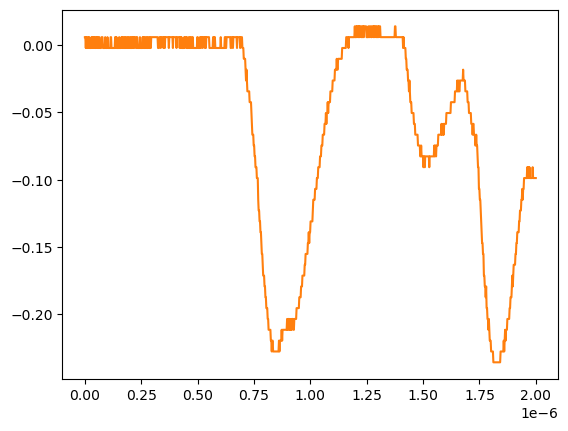

Data behind this chart, as committed beside it:
# KEYSIGHT TECHNOLOGIES, MSO-X 3024T, MY58262555, 07.30.2019051434
# time, 1
# 2024-07-24 15:41:00.202591
0.000000000000000000e+00, 5.728630000000000180e-03
2.002002002002001797e-09, 5.728630000000000180e-03
4.004004004004003593e-09, -2.311559999999999830e-03
6.006006006006005804e-09, 5.728630000000000180e-03
8.008008008008007187e-09, -2.311559999999999830e-03
1.001001001001000857e-08, -2.311559999999999830e-03
1.201201201201201161e-08, 5.728630000000000180e-03
1.401401401401401299e-08, 5.728630000000000180e-03
1.601601601601601437e-08, -2.311559999999999830e-03
1.801801801801801741e-08, 5.728630000000000180e-03
2.002002002002001714e-08, 5.728630000000000180e-03
2.202202202202202018e-08, -2.311559999999999830e-03
2.402402402402402322e-08, -2.311559999999999830e-03
2.602602602602602294e-08, -2.311559999999999830e-03
2.802802802802802598e-08, -2.311559999999999830e-03
3.003003003003002571e-08, 5.728630000000000180e-03
3.203203203203202875e-08, -2.311559999999999830e-03
3.403403403403403179e-08, 5.728630000000000180e-03
3.603603603603603482e-08, -2.311559999999999830e-03
3.803803803803803124e-08, 5.728630000000000180e-03
4.004004004004003428e-08, 5.728630000000000180e-03
4.204204204204203732e-08, -2.311559999999999830e-03
4.404404404404404036e-08, 5.728630000000000180e-03
4.604604604604604339e-08, -2.311559999999999830e-03
4.804804804804804643e-08, -2.311559999999999830e-03
5.005005005005004285e-08, 5.728630000000000180e-03
5.205205205205204589e-08, 5.728630000000000180e-03
5.405405405405404893e-08, -2.311559999999999830e-03
5.605605605605605196e-08, 5.728630000000000180e-03
5.805805805805805500e-08, -2.311559999999999830e-03
6.006006006006005142e-08, -2.311559999999999830e-03
6.206206206206205446e-08, 5.728630000000000180e-03
6.406406406406405750e-08, 5.728630000000000180e-03
6.606606606606606053e-08, -2.311559999999999830e-03
6.806806806806806357e-08, -2.311559999999999830e-03
7.007007007007006661e-08, -2.311559999999999830e-03
7.207207207207206965e-08, -2.311559999999999830e-03
7.407407407407407268e-08, 5.728630000000000180e-03
7.607607607607606249e-08, 5.728630000000000180e-03
7.807807807807806552e-08, 5.728630000000000180e-03
8.008008008008006856e-08, -2.311559999999999830e-03
8.208208208208207160e-08, -2.311559999999999830e-03
8.408408408408407464e-08, -2.311559999999999830e-03
8.608608608608607767e-08, -2.311559999999999830e-03
8.808808808808808071e-08, -2.311559999999999830e-03
9.009009009009008375e-08, 5.728630000000000180e-03
9.209209209209208679e-08, -2.311559999999999830e-03
9.409409409409408982e-08, -2.311559999999999830e-03
9.609609609609609286e-08, -2.311559999999999830e-03
9.809809809809808266e-08, -2.311559999999999830e-03
1.001001001001000857e-07, 5.728630000000000180e-03
1.021021021021020887e-07, -2.311559999999999830e-03
1.041041041041040918e-07, -2.311559999999999830e-03
1.061061061061060948e-07, -2.311559999999999830e-03
1.081081081081080979e-07, -2.311559999999999830e-03
1.101101101101101009e-07, -2.311559999999999830e-03
1.121121121121121039e-07, -2.311559999999999830e-03
1.141141141141141070e-07, 5.728630000000000180e-03
... 942 more rows
